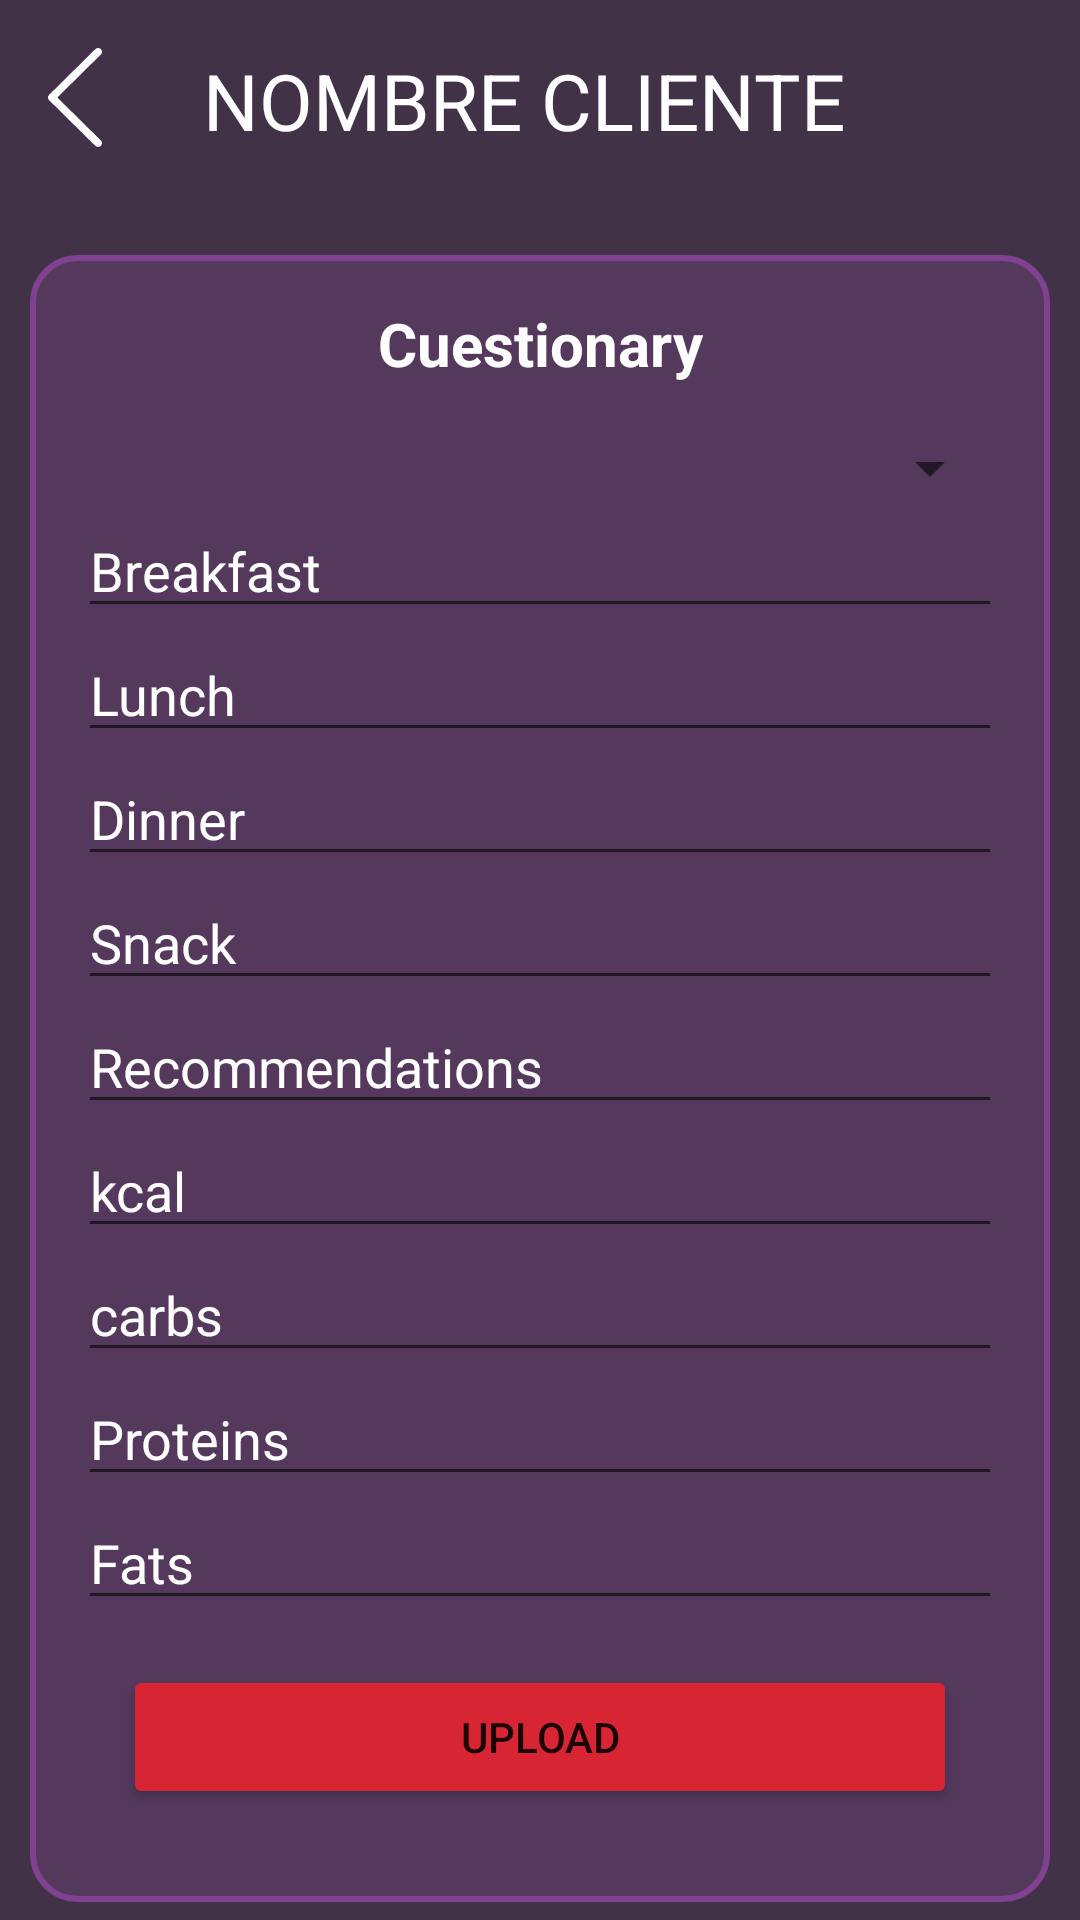

Android layout source for this screen:
<!-- AndroidManifest.xml: application theme Theme.GROWUP -->
<!-- res/layout/activity_coach_upload_diet.xml -->
<?xml version="1.0" encoding="utf-8"?>
<RelativeLayout xmlns:android="http://schemas.android.com/apk/res/android"
    android:layout_width="match_parent"
    android:layout_height="match_parent"
    android:background="#413248">

    
    <LinearLayout
        android:id="@+id/header"
        android:layout_width="match_parent"
        android:layout_height="wrap_content"
        android:layout_centerHorizontal="true"
        android:orientation="horizontal"

        >
        <ImageButton
            android:id="@+id/back_button"
            android:layout_width="wrap_content"
            android:layout_height="wrap_content"
            android:layout_marginTop="16dp"
            android:layout_marginStart="16dp"
            android:background="@android:color/transparent"
            android:src="@drawable/ic_back" />

        
        <TextView
            android:id="@+id/nameClient"
            android:layout_width="0dp"
            android:layout_height="wrap_content"
            android:text="NOMBRE CLIENTE"
            android:textSize="26sp"
            android:gravity="center"
            android:layout_weight="1"
            android:layout_marginStart="30dp"
            android:layout_marginTop="16dp"
            android:textColor="@color/white"/>
        
        
        <ImageView
            android:layout_width="75dp"
            android:layout_height="75dp"

            android:src="@drawable/logo_foreground" />
    </LinearLayout>
    <ScrollView
        android:layout_width="match_parent"
        android:layout_height="match_parent"
        android:layout_below="@id/header"
        >


    <LinearLayout

        android:layout_width="match_parent"
        android:layout_height="wrap_content"
        android:layout_below="@id/header"
        android:layout_marginStart="10dp"
        android:layout_marginTop="10dp"
        android:layout_marginEnd="10dp"
        android:layout_marginBottom="10dp"
        android:background="@drawable/selection"
        android:orientation="vertical"
        android:padding="16dp">

        <TextView
            android:layout_width="match_parent"
            android:layout_height="wrap_content"
            android:layout_marginBottom="16dp"
            android:gravity="center"
            android:text="@string/cuestionary"
            android:textColor="@color/white"
            android:textSize="20sp"
            android:textStyle="bold" />

        <Spinner
            android:id="@+id/spinnerTipoDieta"
            android:layout_width="match_parent"
            android:layout_height="wrap_content" />


        <EditText
            android:id="@+id/desayunoEditText"
            android:layout_width="match_parent"
            android:layout_height="wrap_content"
            android:hint="@string/breakfast"
            android:textColorHint="@color/white" />

        <EditText
            android:id="@+id/comidaEditText"
            android:layout_width="match_parent"
            android:layout_height="wrap_content"
            android:hint="@string/lunch"
            android:textColorHint="@color/white" />

        <EditText
            android:id="@+id/cenaEditText"
            android:layout_width="match_parent"
            android:layout_height="wrap_content"
            android:hint="@string/dinner"
            android:textColorHint="@color/white" />

        <EditText
            android:id="@+id/snackEditText"
            android:layout_width="match_parent"
            android:layout_height="wrap_content"
            android:hint="@string/snack"
            android:textColorHint="@color/white" />

        <EditText
            android:id="@+id/recomendacionesEditText"
            android:layout_width="match_parent"
            android:layout_height="wrap_content"
            android:hint="@string/recommendations"
            android:textColorHint="@color/white" />

        <EditText
            android:id="@+id/kcalEditText"
            android:layout_width="match_parent"
            android:layout_height="wrap_content"
            android:hint="@string/kcal"
            android:textColorHint="@color/white" />

        <EditText
            android:id="@+id/carbsEditText"
            android:layout_width="match_parent"
            android:layout_height="wrap_content"
            android:hint="@string/carbs"
            android:textColorHint="@color/white" />

        <EditText
            android:id="@+id/protEditText"
            android:layout_width="match_parent"
            android:layout_height="wrap_content"
            android:hint="@string/prot"
            android:textColorHint="@color/white" />

        <EditText
            android:id="@+id/fatEditText"
            android:layout_width="match_parent"
            android:layout_height="wrap_content"
            android:hint="@string/fat"
            android:textColorHint="@color/white" />

        <Button
            android:id="@+id/subirButton"
            android:layout_width="match_parent"
            android:layout_height="wrap_content"
            android:layout_margin="15dp"
            android:backgroundTint="#D72534"
            android:text="@string/upload" />

    </LinearLayout>


</ScrollView>


</RelativeLayout>
<!-- resources referenced by this layout -->
<resources>
  <!-- drawable ic_back (drawable) -->
  <vector xmlns:android="http://schemas.android.com/apk/res/android"
      android:width="18dp"
      android:height="33dp"
      android:viewportWidth="18"
      android:viewportHeight="33">
    <path
        android:pathData="M17.622,0.373C17.742,0.491 17.837,0.631 17.902,0.785C17.967,0.939 18,1.104 18,1.271C18,1.438 17.967,1.604 17.902,1.758C17.837,1.912 17.742,2.052 17.622,2.17L3.105,16.5L17.622,30.831C17.864,31.069 17.999,31.392 17.999,31.729C17.999,32.066 17.864,32.389 17.622,32.628C17.381,32.866 17.054,33 16.712,33C16.371,33 16.044,32.866 15.802,32.628L0.378,17.399C0.258,17.281 0.163,17.141 0.098,16.987C0.033,16.833 0,16.667 0,16.5C0,16.333 0.033,16.168 0.098,16.014C0.163,15.86 0.258,15.72 0.378,15.602L15.802,0.373C15.922,0.255 16.063,0.161 16.22,0.097C16.376,0.033 16.543,0 16.712,0C16.881,0 17.049,0.033 17.205,0.097C17.361,0.161 17.503,0.255 17.622,0.373Z"
        android:fillColor="#ffffff"
        android:fillType="evenOdd"/>
  </vector>
  <!-- drawable logo_foreground: png bitmap (mipmap-hdpi, 15722 bytes) -->
  <!-- drawable selection (drawable) -->
  <?xml version="1.0" encoding="utf-8"?>
  <shape xmlns:android="http://schemas.android.com/apk/res/android" android:shape="rectangle">
  
      <solid android:color="#54395D"/>
      <corners android:radius="15dp"/>
      <stroke android:width="2dp"
          android:color="#804191"/>
  
  </shape>
  <string name="breakfast">Breakfast</string>
  <string name="carbs">carbs</string>
  <string name="cuestionary">Cuestionary</string>
  <string name="dinner">Dinner</string>
  <string name="fat">Fats</string>
  <string name="kcal">kcal</string>
  <string name="lunch">Lunch</string>
  <string name="prot">Proteins</string>
  <string name="recommendations">Recommendations</string>
  <string name="snack">Snack</string>
  <string name="upload">Upload</string>
  <style name="Theme.GROWUP" parent="Theme.MaterialComponents.DayNight.DarkActionBar">
          
  
          <item name="colorPrimary">@color/purple_500</item>
          <item name="colorPrimaryVariant">@color/purple_700</item>
          <item name="colorOnPrimary">@color/white</item>
          
          <item name="colorSecondary">@color/teal_200</item>
          <item name="colorSecondaryVariant">@color/teal_700</item>
          <item name="colorOnSecondary">@color/black</item>
          
          <item name="android:statusBarColor" tools:targetApi="l">?attr/colorPrimaryVariant</item>
          
      </style>
  <!-- not gathered from this repository: default colours our renderer supplied (Android Studio template values) -->
  <color name="purple_500">#FF6200EE</color>
  <color name="purple_700">#FF3700B3</color>
  <color name="teal_200">#FF03DAC5</color>
  <color name="teal_700">#FF018786</color>
  <color name="black">#FF000000</color>
  <color name="white">#FFFFFFFF</color>
</resources>
